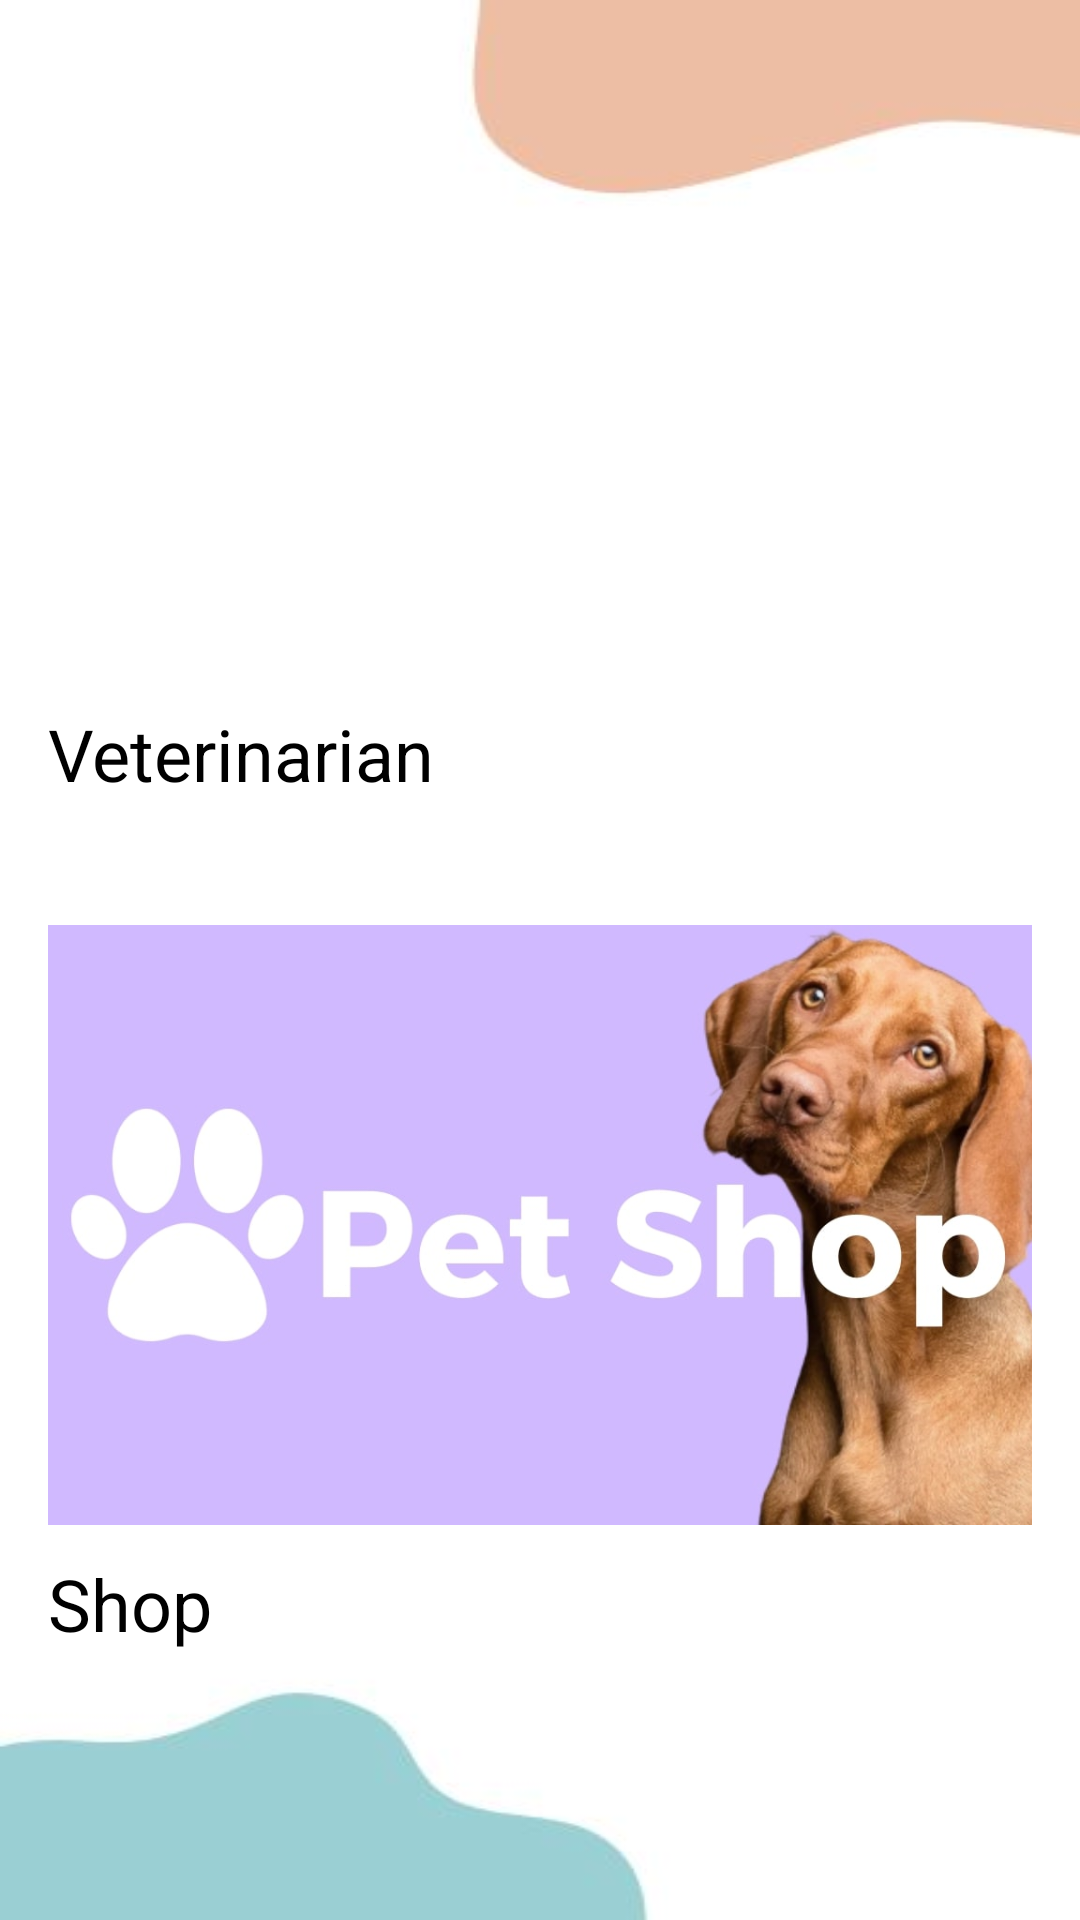

Write the Android layout XML for this screen, with the resource values it uses.
<!-- AndroidManifest.xml: application theme Theme.PetCareApp -->
<!-- res/layout/activity_otherservices.xml -->
<?xml version="1.0" encoding="utf-8"?>
<RelativeLayout xmlns:android="http://schemas.android.com/apk/res/android"
    android:layout_width="match_parent"
    android:layout_height="match_parent"
    android:background="@drawable/petcareap2">

    <LinearLayout
        android:id="@+id/veterinarySection"
        android:layout_width="match_parent"
        android:layout_height="wrap_content"
        android:layout_marginTop="9dp"
        android:orientation="vertical"
        android:padding="16dp">

        <ImageView
            android:layout_width="200dp"
            android:layout_height="200dp"
            android:layout_gravity="center"
            android:layout_marginBottom="10dp"
            android:scaleType="centerCrop"
            android:src="@drawable/petcareap25" />

        <TextView
            android:layout_width="wrap_content"
            android:layout_height="wrap_content"
            android:text="Veterinarian"
            android:textColor="@android:color/black"
            android:textSize="24sp" />
    </LinearLayout>

    <LinearLayout
        android:id="@+id/shopSection"
        android:layout_width="match_parent"
        android:layout_height="wrap_content"
        android:layout_below="@+id/veterinarySection"
        android:layout_marginTop="9dp"
        android:orientation="vertical"
        android:padding="16dp">

        <ImageView
            android:layout_width="match_parent"
            android:layout_height="200dp"
            android:layout_marginBottom="10dp"
            android:scaleType="centerCrop"
            android:src="@drawable/petcareap7" />

        <TextView
            android:layout_width="wrap_content"
            android:layout_height="wrap_content"
            android:text="Shop"
            android:textColor="@android:color/black"
            android:textSize="24sp" />
    </LinearLayout>

    <LinearLayout
        android:id="@+id/donationSection"
        android:layout_width="match_parent"
        android:layout_height="wrap_content"
        android:layout_below="@id/shopSection"
        android:layout_marginTop="9dp"
        android:orientation="vertical"
        android:padding="16dp">

        <ImageView
            android:layout_width="match_parent"
            android:layout_height="200dp"
            android:layout_marginBottom="10dp"
            android:scaleType="centerCrop"
            android:src="@drawable/petcareap26" />

        <TextView
            android:layout_width="wrap_content"
            android:layout_height="wrap_content"
            android:text="Donation"
            android:textColor="@android:color/black"
            android:textSize="24sp" />
    </LinearLayout>

</RelativeLayout>
<!-- resources referenced by this layout -->
<resources>
  <!-- drawable petcareap2: jpg bitmap (drawable, 9439 bytes) -->
  <!-- drawable petcareap7: jpg bitmap (drawable, 55128 bytes) -->
  <style name="Theme.PetCareApp" parent="Base.Theme.PetCareApp" />
  <style name="Base.Theme.PetCareApp" parent="Theme.Material3.DayNight.NoActionBar">
          
          
          <item name="colorPrimary">@color/lavender</item>
          <item name="colorPrimaryVariant">@color/lavender</item>
      </style>
  <color name="lavender">#8692F7</color>
</resources>
